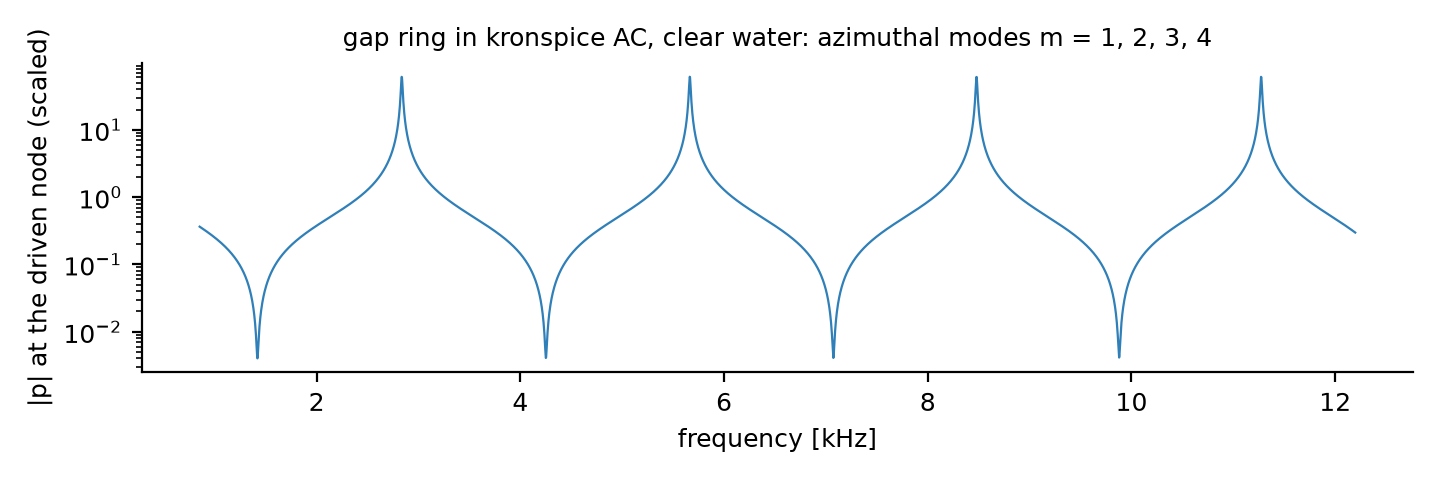

The file beside this chart, header and first rows:
f, abs_p
850.9, 0.3633
853.8, 0.3609
856.6, 0.3585
859.4, 0.3561
862.3, 0.3538
865.1, 0.3514
867.9, 0.3491
870.8, 0.3468
873.6, 0.3444
876.5, 0.3421
879.3, 0.3398
882.1, 0.3375
885, 0.3352
887.8, 0.333
890.6, 0.3307
893.5, 0.3285
896.3, 0.3262
899.2, 0.324
902, 0.3218
904.8, 0.3195
907.7, 0.3173
910.5, 0.3151
913.3, 0.3129
916.2, 0.3108
919, 0.3086
921.9, 0.3064
924.7, 0.3043
927.5, 0.3021
930.4, 0.3
933.2, 0.2978
936, 0.2957
938.9, 0.2936
941.7, 0.2915
944.5, 0.2894
947.4, 0.2873
950.2, 0.2852
953.1, 0.2831
955.9, 0.2811
958.7, 0.279
961.6, 0.2769
964.4, 0.2749
967.2, 0.2728
970.1, 0.2708
972.9, 0.2688
975.8, 0.2668
978.6, 0.2647
981.4, 0.2627
984.3, 0.2607
987.1, 0.2587
989.9, 0.2567
992.8, 0.2548
995.6, 0.2528
998.5, 0.2508
1001, 0.2489
1004, 0.2469
1007, 0.2449
1010, 0.243
1013, 0.2411
1015, 0.2391
1018, 0.2372
... 3,940 more rows
